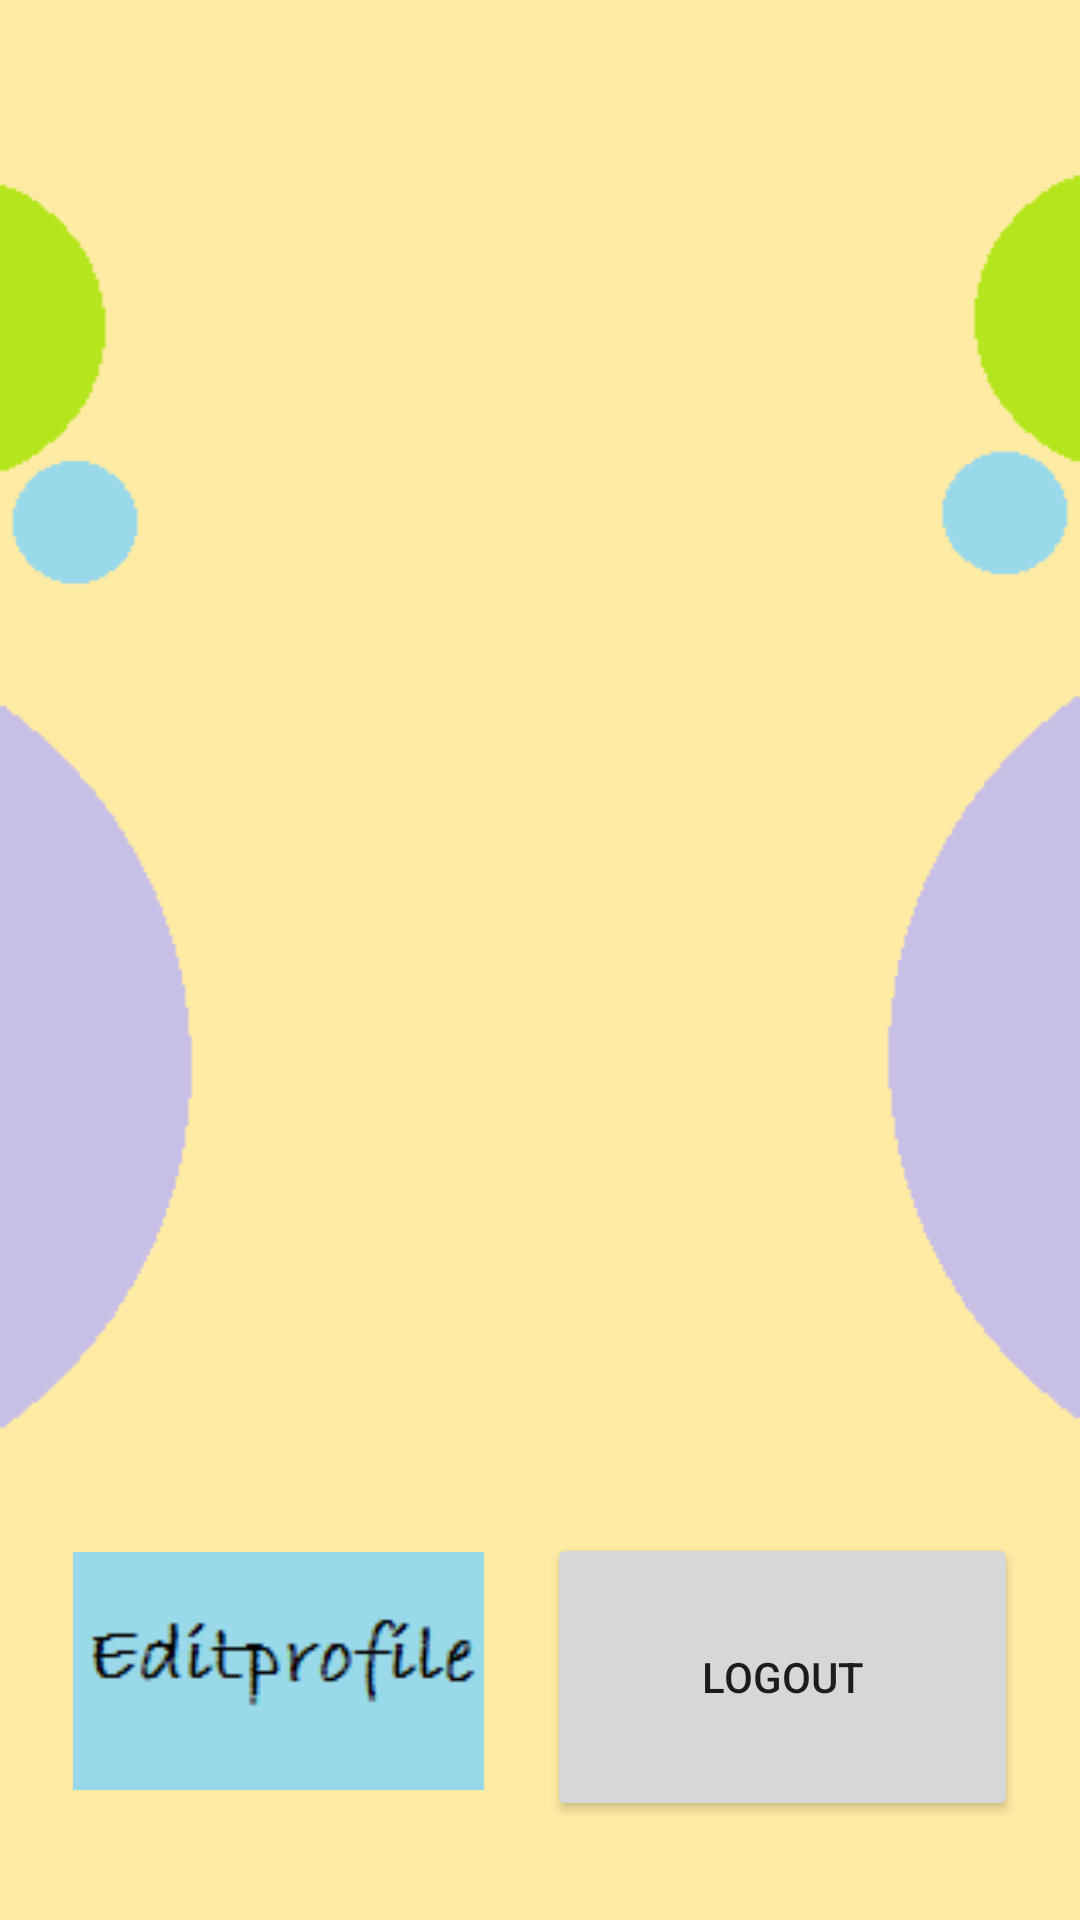

Produce the Android XML layout that renders to this screen, including the resource entries it uses.
<!-- AndroidManifest.xml: application theme AppTheme -->
<!-- res/layout/activity_home.xml -->
<?xml version="1.0" encoding="utf-8"?>
<android.support.constraint.ConstraintLayout xmlns:android="http://schemas.android.com/apk/res/android"
    xmlns:app="http://schemas.android.com/apk/res-auto"
    xmlns:tools="http://schemas.android.com/tools"
    android:layout_width="match_parent"
    android:layout_height="match_parent"
    android:background="@drawable/bg3"
    tools:context=".Home">

    <ImageView
        android:id="@+id/addimg"
        android:layout_width="137dp"
        android:layout_height="100dp"
        android:layout_marginBottom="33dp"
        android:src="@drawable/edit_profile"
        app:layout_constraintBottom_toBottomOf="parent"
        app:layout_constraintEnd_toEndOf="parent"
        app:layout_constraintHorizontal_bias="0.109"
        app:layout_constraintStart_toStartOf="parent"
        app:layout_constraintTop_toBottomOf="@+id/ListView"
        tools:ignore="MissingConstraints" />


    <ListView
        android:id="@+id/ListView"
        android:layout_width="0dp"
        android:layout_height="284dp"
        android:layout_marginBottom="68dp"
        app:layout_constraintBottom_toTopOf="@+id/addimg"
        app:layout_constraintEnd_toEndOf="parent"
        app:layout_constraintStart_toStartOf="parent"
        app:layout_constraintTop_toBottomOf="@+id/profile"></ListView>


    <ImageView
        android:id="@+id/profile"
        android:layout_width="161dp"
        android:layout_height="0dp"
        android:layout_marginStart="8dp"
        android:layout_marginTop="16dp"
        android:layout_marginEnd="8dp"
        android:layout_marginBottom="40dp"
        app:layout_constraintBottom_toTopOf="@+id/ListView"
        app:layout_constraintEnd_toEndOf="parent"
        app:layout_constraintHorizontal_bias="0.555"
        app:layout_constraintStart_toStartOf="parent"
        app:layout_constraintTop_toTopOf="parent"
        app:srcCompat="@drawable/userbg" />

    <TextView
        android:id="@+id/Tags"
        android:layout_width="108dp"
        android:layout_height="99dp"
        android:layout_marginStart="8dp"
        android:layout_marginTop="8dp"
        android:layout_marginEnd="8dp"
        android:layout_marginBottom="8dp"
        android:textSize="20dp"
        app:layout_constraintBottom_toTopOf="@+id/ListView"
        app:layout_constraintEnd_toEndOf="parent"
        app:layout_constraintHorizontal_bias="0.076"
        app:layout_constraintStart_toStartOf="parent"
        app:layout_constraintTop_toTopOf="parent"
        app:layout_constraintVertical_bias="0.435" />

    <TextView
        android:id="@+id/pulsesval"
        android:layout_width="102dp"
        android:layout_height="57dp"
        android:layout_marginStart="169dp"
        android:layout_marginTop="36dp"
        android:layout_marginEnd="8dp"
        android:layout_marginBottom="8dp"
        android:textSize="20dp"
        app:layout_constraintBottom_toTopOf="@+id/ListView"
        app:layout_constraintEnd_toEndOf="parent"
        app:layout_constraintHorizontal_bias="0.0"
        app:layout_constraintStart_toEndOf="@+id/profile"
        app:layout_constraintStart_toStartOf="@+id/profile"
        app:layout_constraintTop_toTopOf="parent"
        app:layout_constraintVertical_bias="0.2" />

    <Button
        android:id="@+id/logoutbtn"
        android:layout_width="157dp"
        android:layout_height="96dp"
        android:layout_marginStart="8dp"
        android:layout_marginTop="68dp"
        android:text="Logout"
        android:layout_marginEnd="8dp"
        android:layout_marginBottom="8dp"
        app:layout_constraintBottom_toBottomOf="parent"
        app:layout_constraintEnd_toEndOf="parent"
        app:layout_constraintHorizontal_bias="0.507"
        app:layout_constraintStart_toEndOf="@+id/addimg"

        app:layout_constraintTop_toBottomOf="@+id/ListView"
        app:layout_constraintVertical_bias="0.137" />

</android.support.constraint.ConstraintLayout>
<!-- resources referenced by this layout -->
<resources>
  <!-- drawable bg3: png bitmap (drawable-v24, 4059 bytes) -->
  <!-- drawable edit_profile: png bitmap (drawable, 1102 bytes) -->
  <style name="AppTheme" parent="Theme.AppCompat.Light.NoActionBar">
          
          <item name="colorPrimary">@color/colorPrimary</item>
          <item name="colorPrimaryDark">@color/colorPrimaryDark</item>
          <item name="colorAccent">@color/colorAccent</item>
      </style>
  <!-- not gathered from this repository: default colours our renderer supplied (Android Studio template values) -->
  <color name="colorPrimary">#FF6200EE</color>
  <color name="colorPrimaryDark">#FF3700B3</color>
  <color name="colorAccent">#FF03DAC5</color>
</resources>
